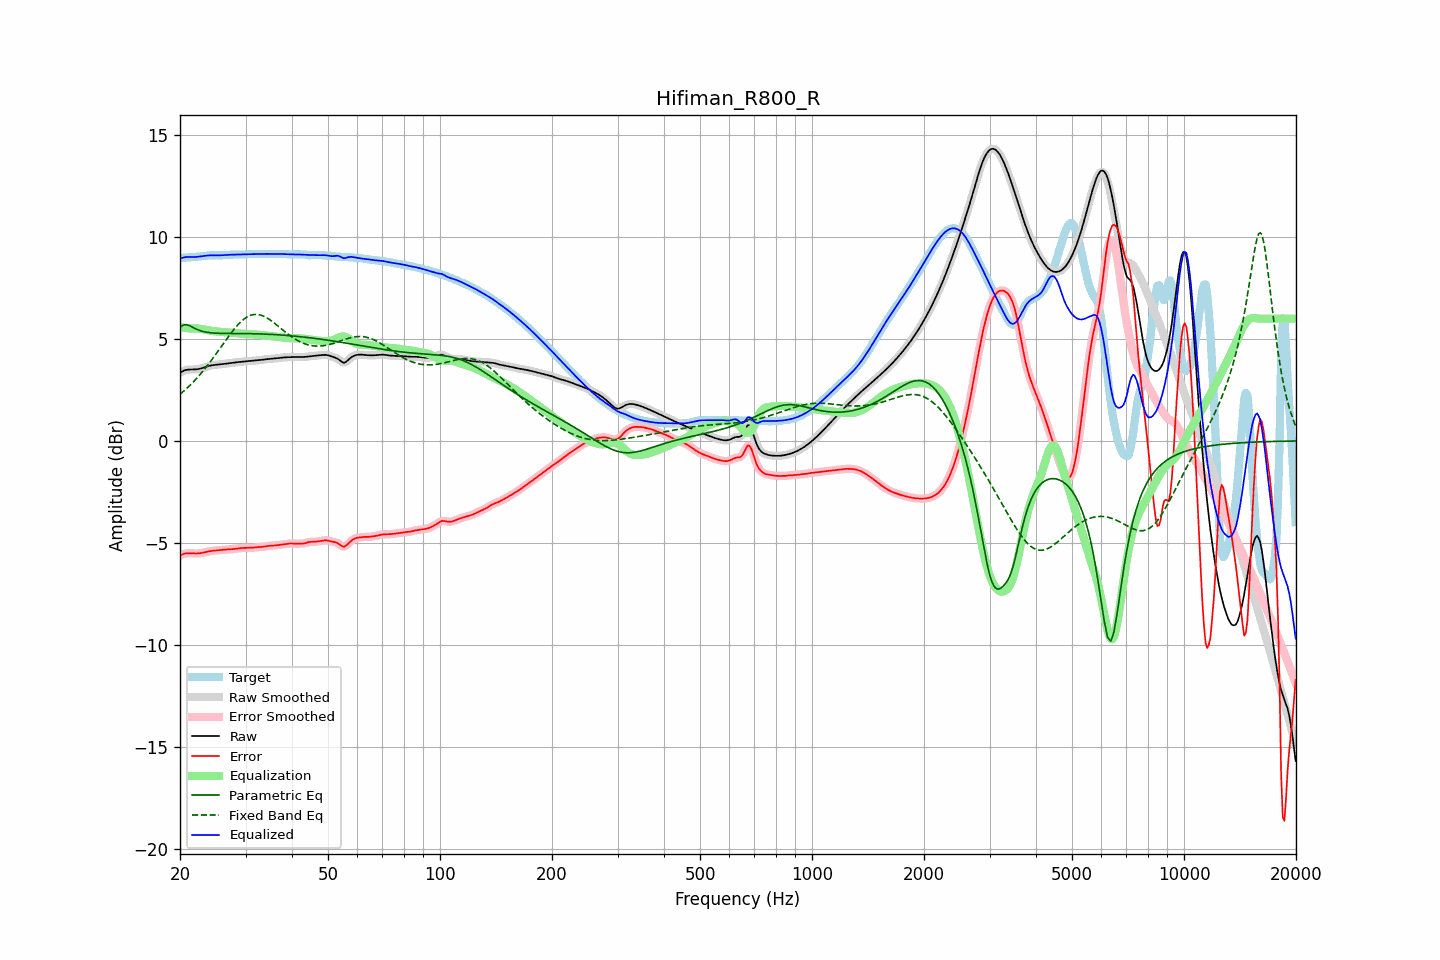

The file beside this chart, header and first rows:
frequency, raw, error, smoothed, error_smoothed, equalization, parametric_eq, fixed_band_eq, equalized_raw, equalized_smoothed, target
20.00, 3.35, -5.62, 3.35, -5.62, 5.59, 5.58, 2.29, 8.94, 8.94, 8.97
20.20, 3.40, -5.58, 3.40, -5.58, 5.57, 5.63, 2.35, 8.97, 8.97, 8.98
20.40, 3.43, -5.55, 3.44, -5.55, 5.56, 5.68, 2.42, 8.99, 9.00, 8.98
20.61, 3.47, -5.53, 3.46, -5.53, 5.55, 5.69, 2.49, 9.01, 9.01, 8.99
20.81, 3.49, -5.51, 3.49, -5.51, 5.54, 5.70, 2.56, 9.02, 9.02, 9.00
21.02, 3.50, -5.51, 3.50, -5.51, 5.53, 5.68, 2.64, 9.02, 9.02, 9.01
21.23, 3.50, -5.51, 3.50, -5.51, 5.52, 5.65, 2.71, 9.02, 9.02, 9.01
21.44, 3.50, -5.51, 3.50, -5.51, 5.51, 5.61, 2.79, 9.02, 9.02, 9.02
21.66, 3.50, -5.52, 3.50, -5.52, 5.51, 5.57, 2.87, 9.02, 9.02, 9.02
21.87, 3.50, -5.52, 3.51, -5.52, 5.52, 5.53, 2.95, 9.02, 9.02, 9.03
22.09, 3.51, -5.52, 3.51, -5.52, 5.52, 5.49, 3.04, 9.03, 9.03, 9.03
22.31, 3.52, -5.52, 3.52, -5.52, 5.51, 5.46, 3.12, 9.03, 9.03, 9.04
22.54, 3.53, -5.51, 3.54, -5.51, 5.51, 5.42, 3.21, 9.04, 9.04, 9.05
22.76, 3.56, -5.50, 3.56, -5.50, 5.50, 5.40, 3.31, 9.05, 9.05, 9.06
22.99, 3.58, -5.49, 3.58, -5.49, 5.48, 5.37, 3.40, 9.06, 9.06, 9.07
23.22, 3.61, -5.47, 3.61, -5.47, 5.47, 5.36, 3.50, 9.08, 9.08, 9.08
23.45, 3.63, -5.45, 3.63, -5.45, 5.45, 5.34, 3.59, 9.09, 9.09, 9.08
23.69, 3.66, -5.43, 3.66, -5.43, 5.44, 5.33, 3.69, 9.10, 9.10, 9.09
23.92, 3.68, -5.42, 3.68, -5.42, 5.42, 5.31, 3.80, 9.10, 9.10, 9.10
24.16, 3.70, -5.40, 3.70, -5.40, 5.41, 5.31, 3.90, 9.11, 9.11, 9.10
24.40, 3.71, -5.39, 3.71, -5.39, 5.39, 5.30, 4.00, 9.11, 9.11, 9.11
24.65, 3.72, -5.38, 3.72, -5.38, 5.38, 5.29, 4.11, 9.11, 9.11, 9.11
24.89, 3.73, -5.37, 3.73, -5.37, 5.37, 5.29, 4.22, 9.11, 9.11, 9.11
25.14, 3.74, -5.37, 3.74, -5.37, 5.37, 5.28, 4.33, 9.10, 9.10, 9.11
25.39, 3.75, -5.36, 3.75, -5.36, 5.36, 5.28, 4.44, 9.10, 9.10, 9.11
25.65, 3.75, -5.35, 3.75, -5.35, 5.35, 5.28, 4.55, 9.10, 9.10, 9.11
25.91, 3.76, -5.34, 3.76, -5.34, 5.34, 5.27, 4.66, 9.11, 9.11, 9.11
26.16, 3.77, -5.34, 3.77, -5.34, 5.34, 5.27, 4.78, 9.11, 9.11, 9.11
26.43, 3.78, -5.33, 3.78, -5.33, 5.33, 5.27, 4.89, 9.12, 9.12, 9.12
26.69, 3.80, -5.33, 3.80, -5.33, 5.33, 5.27, 5.00, 9.12, 9.12, 9.12
26.96, 3.81, -5.32, 3.81, -5.32, 5.32, 5.27, 5.11, 9.13, 9.13, 9.13
27.23, 3.82, -5.32, 3.82, -5.32, 5.32, 5.27, 5.21, 9.13, 9.13, 9.13
27.50, 3.83, -5.31, 3.83, -5.31, 5.31, 5.27, 5.32, 9.14, 9.14, 9.14
27.77, 3.84, -5.31, 3.84, -5.30, 5.30, 5.27, 5.42, 9.14, 9.14, 9.14
28.05, 3.85, -5.30, 3.85, -5.30, 5.29, 5.27, 5.52, 9.14, 9.14, 9.14
28.33, 3.86, -5.29, 3.86, -5.29, 5.28, 5.27, 5.61, 9.14, 9.14, 9.14
28.62, 3.87, -5.28, 3.87, -5.28, 5.28, 5.27, 5.70, 9.14, 9.14, 9.14
28.90, 3.87, -5.27, 3.87, -5.26, 5.27, 5.27, 5.78, 9.14, 9.14, 9.14
29.19, 3.88, -5.26, 3.88, -5.26, 5.26, 5.27, 5.86, 9.14, 9.14, 9.14
29.48, 3.89, -5.25, 3.89, -5.25, 5.26, 5.27, 5.93, 9.15, 9.15, 9.14
29.78, 3.90, -5.25, 3.90, -5.25, 5.25, 5.27, 5.99, 9.15, 9.15, 9.15
30.08, 3.91, -5.25, 3.91, -5.25, 5.25, 5.26, 6.04, 9.15, 9.15, 9.15
30.38, 3.91, -5.25, 3.91, -5.25, 5.25, 5.26, 6.10, 9.16, 9.16, 9.16
30.68, 3.92, -5.25, 3.92, -5.25, 5.24, 5.26, 6.13, 9.16, 9.16, 9.17
30.99, 3.93, -5.24, 3.93, -5.24, 5.24, 5.26, 6.17, 9.17, 9.17, 9.17
31.30, 3.93, -5.24, 3.93, -5.24, 5.23, 5.26, 6.19, 9.17, 9.17, 9.17
31.61, 3.94, -5.23, 3.94, -5.23, 5.23, 5.26, 6.20, 9.17, 9.17, 9.17
31.93, 3.94, -5.22, 3.94, -5.22, 5.22, 5.26, 6.21, 9.17, 9.17, 9.16
32.24, 3.95, -5.21, 3.95, -5.21, 5.22, 5.25, 6.21, 9.17, 9.17, 9.16
32.57, 3.96, -5.21, 3.96, -5.21, 5.21, 5.25, 6.19, 9.17, 9.17, 9.16
32.89, 3.97, -5.20, 3.97, -5.20, 5.20, 5.25, 6.18, 9.17, 9.17, 9.17
33.22, 3.98, -5.20, 3.98, -5.20, 5.19, 5.25, 6.15, 9.17, 9.17, 9.18
33.55, 3.99, -5.19, 3.99, -5.19, 5.18, 5.24, 6.12, 9.17, 9.17, 9.18
33.89, 4.00, -5.17, 4.00, -5.17, 5.17, 5.24, 6.08, 9.17, 9.17, 9.18
34.23, 4.01, -5.16, 4.01, -5.16, 5.16, 5.24, 6.04, 9.17, 9.17, 9.17
34.57, 4.02, -5.15, 4.02, -5.15, 5.16, 5.23, 5.99, 9.17, 9.17, 9.17
34.92, 4.02, -5.14, 4.02, -5.14, 5.15, 5.23, 5.94, 9.17, 9.17, 9.16
35.27, 4.03, -5.14, 4.03, -5.14, 5.14, 5.22, 5.88, 9.17, 9.17, 9.16
35.62, 4.03, -5.13, 4.03, -5.13, 5.13, 5.22, 5.82, 9.16, 9.16, 9.17
35.97, 4.04, -5.13, 4.04, -5.13, 5.12, 5.22, 5.76, 9.16, 9.16, 9.17
... 635 more rows
